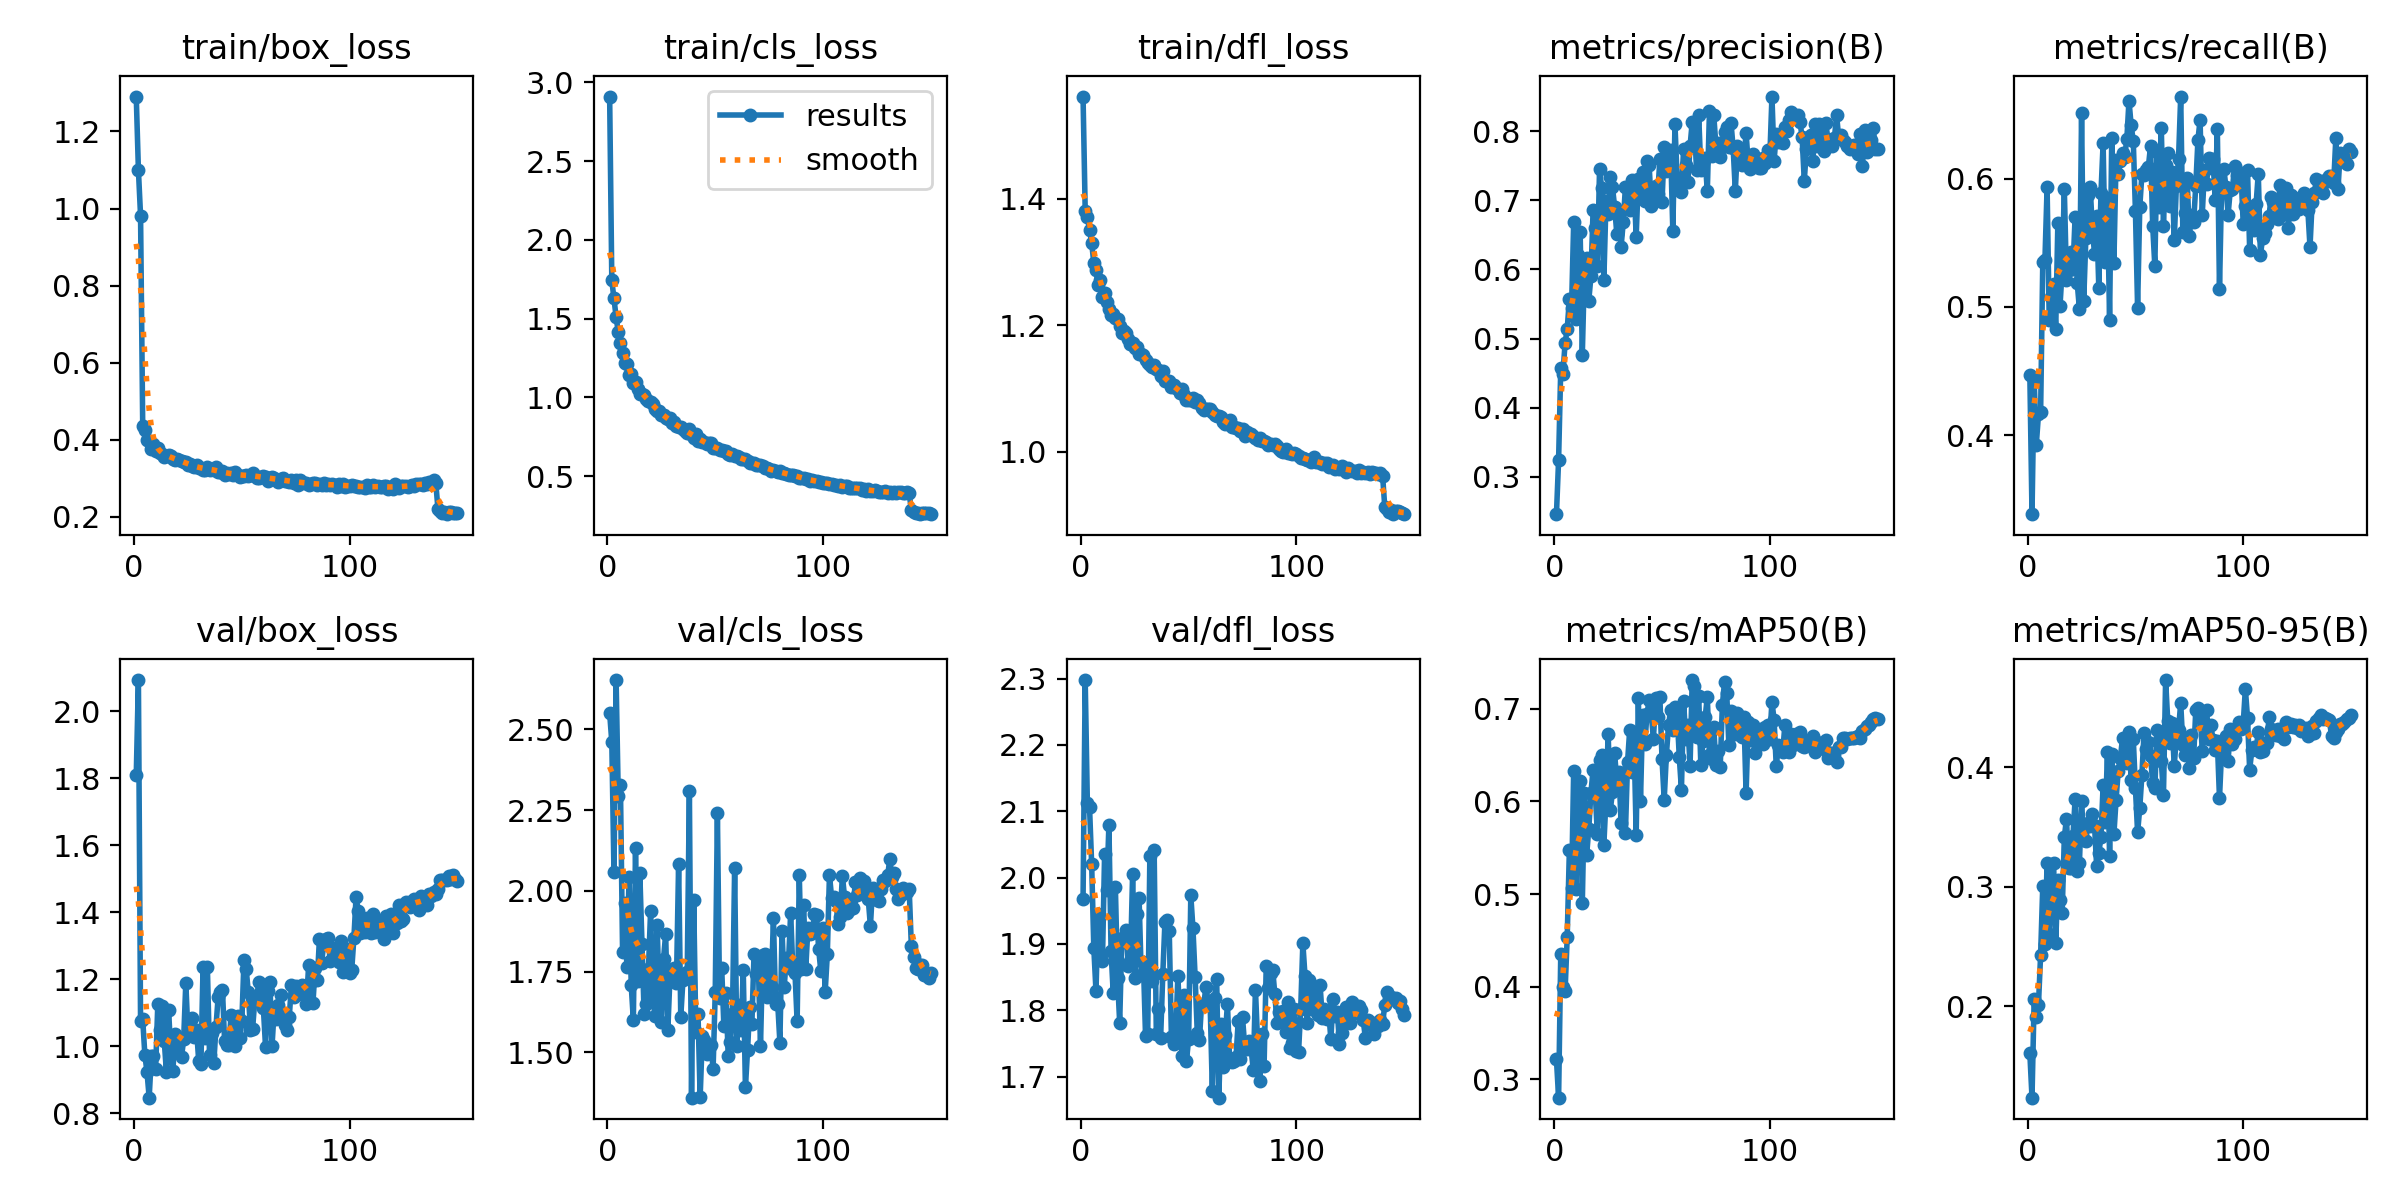

The file beside this chart, header and first rows:
epoch, time, train/box_loss, train/cls_loss, train/dfl_loss, metrics/precision(B), metrics/recall(B), metrics/mAP50(B), metrics/mAP50-95(B), val/box_loss, val/cls_loss, val/dfl_loss, lr/pg0, lr/pg1, lr/pg2
1, 43.08, 1.291, 2.909, 1.561, 0.246, 0.4468, 0.3215, 0.1605, 1.808, 2.55, 1.968, 0.0001502, 0.0001502, 0.0001502
2, 83.71, 1.1, 1.743, 1.381, 0.3247, 0.3384, 0.2803, 0.1235, 2.092, 2.461, 2.298, 0.0003018, 0.0003018, 0.0003018
3, 123.9, 0.9814, 1.63, 1.371, 0.4568, 0.4437, 0.4353, 0.2061, 1.073, 2.059, 2.113, 0.0004533, 0.0004533, 0.0004533
4, 163.9, 0.436, 1.51, 1.351, 0.4489, 0.3927, 0.4001, 0.1911, 1.08, 2.653, 2.107, 0.0004546, 0.0004546, 0.0004546
5, 203.6, 0.4246, 1.413, 1.33, 0.4931, 0.4163, 0.3949, 0.2014, 0.9733, 2.293, 2.02, 0.0004542, 0.0004542, 0.0004542
6, 243.4, 0.3996, 1.347, 1.298, 0.5143, 0.4182, 0.454, 0.2431, 0.922, 2.328, 1.894, 0.0004538, 0.0004538, 0.0004538
7, 283.3, 0.3953, 1.283, 1.288, 0.5567, 0.5352, 0.5478, 0.3008, 0.8461, 1.81, 1.829, 0.0004532, 0.0004532, 0.0004532
8, 322.6, 0.3771, 1.219, 1.264, 0.5441, 0.5365, 0.5068, 0.2524, 0.9694, 1.962, 1.945, 0.0004526, 0.0004526, 0.0004526
9, 359.4, 0.3877, 1.209, 1.272, 0.668, 0.5933, 0.633, 0.3199, 0.969, 1.764, 1.883, 0.0004518, 0.0004518, 0.0004518
10, 396.5, 0.3709, 1.144, 1.245, 0.5279, 0.4896, 0.5053, 0.2602, 0.9328, 2.042, 1.874, 0.000451, 0.000451, 0.000451
11, 433.4, 0.3793, 1.146, 1.251, 0.6212, 0.5082, 0.589, 0.3004, 1.125, 1.708, 2.035, 0.0004501, 0.0004501, 0.0004501
12, 471.8, 0.3662, 1.094, 1.238, 0.654, 0.5182, 0.6218, 0.3201, 1.048, 1.599, 1.981, 0.000449, 0.000449, 0.000449
13, 510.9, 0.3633, 1.095, 1.226, 0.4766, 0.4829, 0.4902, 0.253, 1.12, 2.134, 2.08, 0.0004479, 0.0004479, 0.0004479
14, 548, 0.3554, 1.05, 1.217, 0.601, 0.5657, 0.6089, 0.3052, 1.015, 1.722, 1.889, 0.0004467, 0.0004467, 0.0004467
15, 585.1, 0.3577, 1.023, 1.218, 0.616, 0.5009, 0.5418, 0.2892, 0.9221, 2.054, 1.826, 0.0004454, 0.0004454, 0.0004454
16, 622, 0.3603, 1.019, 1.211, 0.555, 0.5293, 0.5703, 0.2783, 1.109, 1.835, 1.986, 0.000444, 0.000444, 0.000444
17, 659.1, 0.3566, 1.018, 1.211, 0.5898, 0.5918, 0.6095, 0.3413, 0.9845, 1.62, 1.848, 0.0004425, 0.0004425, 0.0004425
18, 696.2, 0.3509, 0.9908, 1.199, 0.6855, 0.521, 0.634, 0.357, 0.9256, 1.65, 1.781, 0.0004409, 0.0004409, 0.0004409
19, 733.4, 0.3461, 0.9763, 1.188, 0.6593, 0.529, 0.6096, 0.3156, 1.035, 1.758, 1.909, 0.0004392, 0.0004392, 0.0004392
20, 770.6, 0.3496, 0.9735, 1.19, 0.6047, 0.5433, 0.5646, 0.3155, 0.998, 1.938, 1.902, 0.0004374, 0.0004374, 0.0004374
21, 807.8, 0.3474, 0.9605, 1.187, 0.7456, 0.5295, 0.6444, 0.3422, 1.022, 1.679, 1.921, 0.0004355, 0.0004355, 0.0004355
22, 844.8, 0.3436, 0.9285, 1.178, 0.7174, 0.5701, 0.6502, 0.3731, 0.9668, 1.612, 1.867, 0.0004336, 0.0004336, 0.0004336
23, 882.2, 0.3429, 0.9158, 1.171, 0.5846, 0.5183, 0.5532, 0.3132, 1.02, 1.896, 1.874, 0.0004315, 0.0004315, 0.0004315
24, 919.3, 0.3411, 0.9106, 1.172, 0.6996, 0.4985, 0.6029, 0.3194, 1.188, 1.681, 2.006, 0.0004294, 0.0004294, 0.0004294
25, 956.6, 0.3334, 0.8911, 1.165, 0.6795, 0.6512, 0.6732, 0.3717, 1.038, 1.593, 1.849, 0.0004271, 0.0004271, 0.0004271
26, 993.7, 0.3358, 0.8869, 1.166, 0.7342, 0.5049, 0.5912, 0.3387, 1.067, 1.789, 1.945, 0.0004248, 0.0004248, 0.0004248
27, 1031, 0.3314, 0.8671, 1.155, 0.7189, 0.5541, 0.6099, 0.3382, 1.084, 1.867, 1.969, 0.0004224, 0.0004224, 0.0004224
28, 1071, 0.3286, 0.8606, 1.155, 0.6904, 0.5872, 0.6517, 0.3534, 1.028, 1.568, 1.853, 0.0004199, 0.0004199, 0.0004199
29, 1111, 0.3335, 0.8665, 1.154, 0.6519, 0.5934, 0.6213, 0.3508, 1.048, 1.737, 1.873, 0.0004174, 0.0004174, 0.0004174
30, 1151, 0.3272, 0.839, 1.146, 0.6833, 0.561, 0.632, 0.361, 0.954, 1.737, 1.761, 0.0004147, 0.0004147, 0.0004147
31, 1191, 0.3262, 0.843, 1.141, 0.6331, 0.5417, 0.5763, 0.3517, 0.9452, 1.761, 1.765, 0.000412, 0.000412, 0.000412
32, 1230, 0.3215, 0.8158, 1.137, 0.6685, 0.571, 0.6312, 0.3172, 1.236, 1.715, 2.032, 0.0004092, 0.0004092, 0.0004092
33, 1270, 0.3226, 0.8106, 1.134, 0.7191, 0.5152, 0.566, 0.3283, 1.026, 2.083, 1.845, 0.0004063, 0.0004063, 0.0004063
34, 1311, 0.3287, 0.8115, 1.137, 0.7192, 0.5887, 0.6425, 0.3415, 1.236, 1.61, 2.041, 0.0004033, 0.0004033, 0.0004033
35, 1351, 0.3213, 0.7996, 1.13, 0.6862, 0.6277, 0.6773, 0.3848, 0.9745, 1.723, 1.764, 0.0004003, 0.0004003, 0.0004003
36, 1391, 0.3232, 0.7869, 1.129, 0.7288, 0.5349, 0.6322, 0.3545, 1.038, 1.731, 1.802, 0.0003971, 0.0003971, 0.0003971
37, 1431, 0.3201, 0.7714, 1.119, 0.7225, 0.585, 0.6672, 0.4123, 0.95, 1.748, 1.758, 0.000394, 0.000394, 0.000394
38, 1471, 0.3279, 0.7981, 1.128, 0.6476, 0.4897, 0.5642, 0.3258, 1.058, 2.31, 1.854, 0.0003907, 0.0003907, 0.0003907
39, 1510, 0.3149, 0.7619, 1.112, 0.7315, 0.6319, 0.7116, 0.4107, 1.146, 1.36, 1.933, 0.0003874, 0.0003874, 0.0003874
40, 1550, 0.3164, 0.7446, 1.112, 0.7098, 0.5341, 0.6007, 0.3438, 1.161, 1.973, 1.937, 0.000384, 0.000384, 0.000384
41, 1590, 0.3183, 0.7645, 1.111, 0.7405, 0.6144, 0.6935, 0.3724, 1.169, 1.563, 1.92, 0.0003805, 0.0003805, 0.0003805
42, 1630, 0.3097, 0.7228, 1.103, 0.6992, 0.6036, 0.6617, 0.3969, 1.015, 1.619, 1.76, 0.0003769, 0.0003769, 0.0003769
43, 1669, 0.3141, 0.7374, 1.105, 0.7572, 0.6141, 0.6942, 0.4078, 1.004, 1.361, 1.75, 0.0003733, 0.0003733, 0.0003733
44, 1706, 0.3121, 0.7163, 1.101, 0.7512, 0.6204, 0.7089, 0.4242, 1.004, 1.551, 1.763, 0.0003697, 0.0003697, 0.0003697
45, 1743, 0.3138, 0.7171, 1.1, 0.6925, 0.6173, 0.6938, 0.4104, 1.092, 1.539, 1.851, 0.0003659, 0.0003659, 0.0003659
46, 1780, 0.3085, 0.7048, 1.093, 0.7058, 0.6307, 0.6676, 0.4036, 1.014, 1.495, 1.78, 0.0003622, 0.0003622, 0.0003622
47, 1818, 0.316, 0.7085, 1.099, 0.7205, 0.6609, 0.7111, 0.429, 0.9996, 1.514, 1.73, 0.0003583, 0.0003583, 0.0003583
48, 1858, 0.3093, 0.7088, 1.09, 0.709, 0.6419, 0.6913, 0.3893, 1.09, 1.524, 1.823, 0.0003544, 0.0003544, 0.0003544
49, 1897, 0.3041, 0.6762, 1.082, 0.7599, 0.6293, 0.7124, 0.4235, 1.024, 1.449, 1.724, 0.0003505, 0.0003505, 0.0003505
50, 1937, 0.3068, 0.6763, 1.083, 0.6981, 0.5746, 0.6453, 0.3822, 1.074, 1.686, 1.757, 0.0003464, 0.0003464, 0.0003464
51, 1977, 0.3061, 0.6769, 1.082, 0.7766, 0.4995, 0.6017, 0.3454, 1.257, 2.24, 1.973, 0.0003424, 0.0003424, 0.0003424
52, 2017, 0.3089, 0.6647, 1.085, 0.7426, 0.5776, 0.6495, 0.3657, 1.231, 1.667, 1.923, 0.0003383, 0.0003383, 0.0003383
53, 2057, 0.3059, 0.6692, 1.079, 0.7707, 0.6036, 0.6823, 0.3937, 1.16, 1.76, 1.851, 0.0003341, 0.0003341, 0.0003341
54, 2097, 0.3078, 0.6573, 1.082, 0.7724, 0.6032, 0.6986, 0.4289, 1.048, 1.582, 1.767, 0.0003299, 0.0003299, 0.0003299
55, 2136, 0.3137, 0.6623, 1.078, 0.656, 0.607, 0.6775, 0.415, 1.052, 1.684, 1.756, 0.0003257, 0.0003257, 0.0003257
56, 2176, 0.305, 0.6425, 1.07, 0.8099, 0.6094, 0.7023, 0.4211, 1.137, 1.49, 1.81, 0.0003214, 0.0003214, 0.0003214
57, 2217, 0.3011, 0.6333, 1.066, 0.7313, 0.6254, 0.6948, 0.4095, 1.139, 1.532, 1.808, 0.0003171, 0.0003171, 0.0003171
58, 2257, 0.3015, 0.6401, 1.068, 0.7238, 0.5635, 0.6477, 0.3864, 1.192, 1.618, 1.835, 0.0003127, 0.0003127, 0.0003127
59, 2297, 0.3041, 0.6279, 1.067, 0.7116, 0.5317, 0.6126, 0.3828, 1.164, 2.072, 1.814, 0.0003083, 0.0003083, 0.0003083
60, 2337, 0.3054, 0.6305, 1.067, 0.7737, 0.621, 0.7084, 0.4314, 1.112, 1.519, 1.808, 0.0003038, 0.0003038, 0.0003038
... 90 more rows
